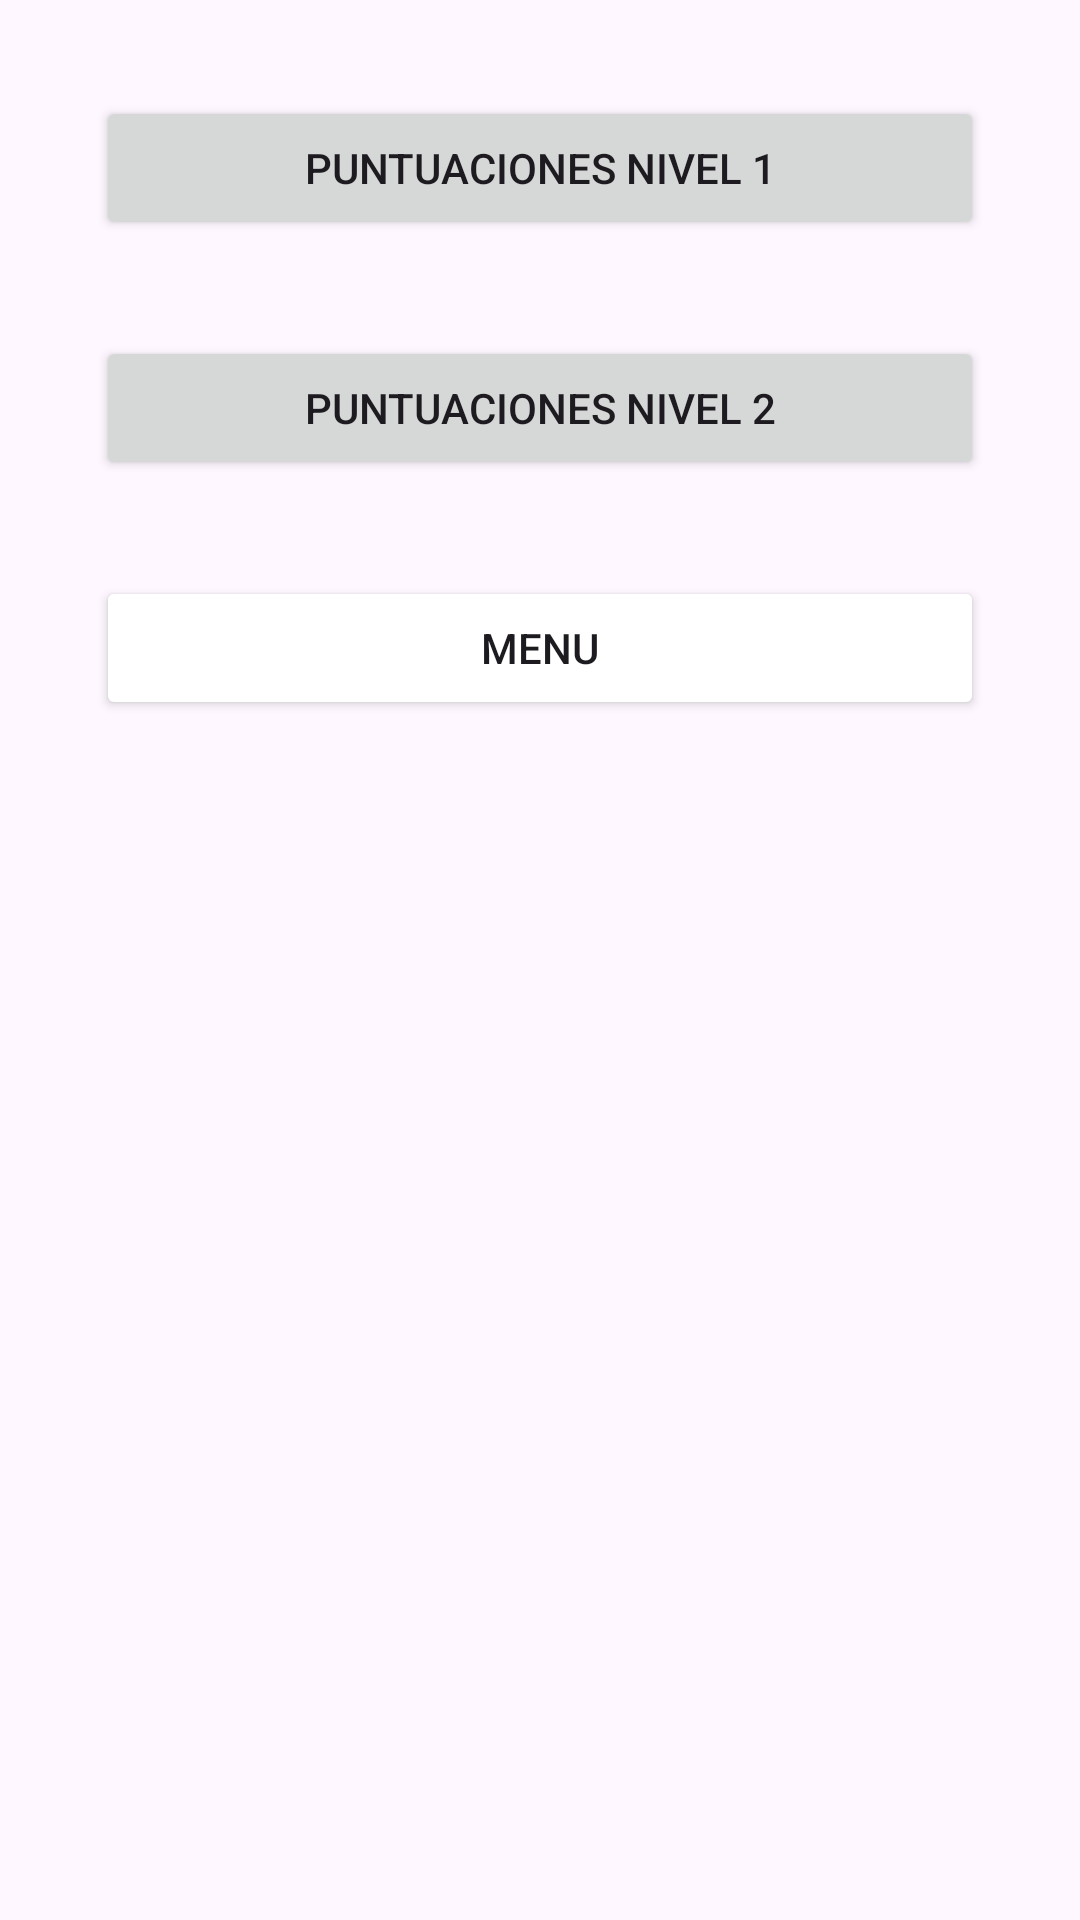

This screen was rendered from an Android layout file. Write that file and the resources it references.
<!-- AndroidManifest.xml: application theme Theme.Puzzle_AnibalBenedicto -->
<!-- res/layout/puntuaciones_menu.xml -->
<?xml version="1.0" encoding="utf-8"?>
<androidx.constraintlayout.widget.ConstraintLayout xmlns:android="http://schemas.android.com/apk/res/android"
    android:layout_width="match_parent"
    android:layout_height="match_parent"
    xmlns:tools="http://schemas.android.com/tools"
    xmlns:app="http://schemas.android.com/apk/res-auto">
    <LinearLayout
        android:layout_width="match_parent"
        android:layout_height="match_parent"
        android:orientation="vertical"
        android:padding="16dp"
        tools:context=".PuntuacionesMenu">
        <Button
            android:id="@+id/btnPuntuacionesNivelUno"
            android:layout_width="match_parent"
            android:layout_height="wrap_content"
            android:layout_margin="16dp"
            android:text="Puntuaciones Nivel 1"
            app:layout_constraintBottom_toBottomOf="parent"
            app:layout_constraintEnd_toEndOf="parent"
            app:layout_constraintStart_toStartOf="parent"
            app:layout_constraintTop_toTopOf="parent" />

        <Button
            android:id="@+id/btnPuntuacionesNivelDos"
            android:layout_width="match_parent"
            android:layout_height="wrap_content"
            android:layout_margin="16dp"
            android:text="Puntuaciones Nivel 2"
            app:layout_constraintBottom_toBottomOf="parent"
            app:layout_constraintEnd_toEndOf="parent"
            app:layout_constraintStart_toStartOf="parent"
            app:layout_constraintTop_toTopOf="parent" />
        <Button
            android:id="@+id/btnMenu"
            android:layout_width="match_parent"
            android:layout_height="wrap_content"
            android:layout_margin="16dp"
            android:text="Menu"
            android:backgroundTint="@color/red"
            app:layout_constraintBottom_toBottomOf="parent"
            app:layout_constraintEnd_toEndOf="parent"
            app:layout_constraintStart_toStartOf="parent"
            app:layout_constraintTop_toTopOf="parent" />

    </LinearLayout>

</androidx.constraintlayout.widget.ConstraintLayout>
<!-- resources referenced by this layout -->
<resources>
  <style name="Theme.Puzzle_AnibalBenedicto" parent="Base.Theme.Puzzle_AnibalBenedicto" />
  <style name="Base.Theme.Puzzle_AnibalBenedicto" parent="Theme.Material3.DayNight.NoActionBar">
          
          
      </style>
</resources>
